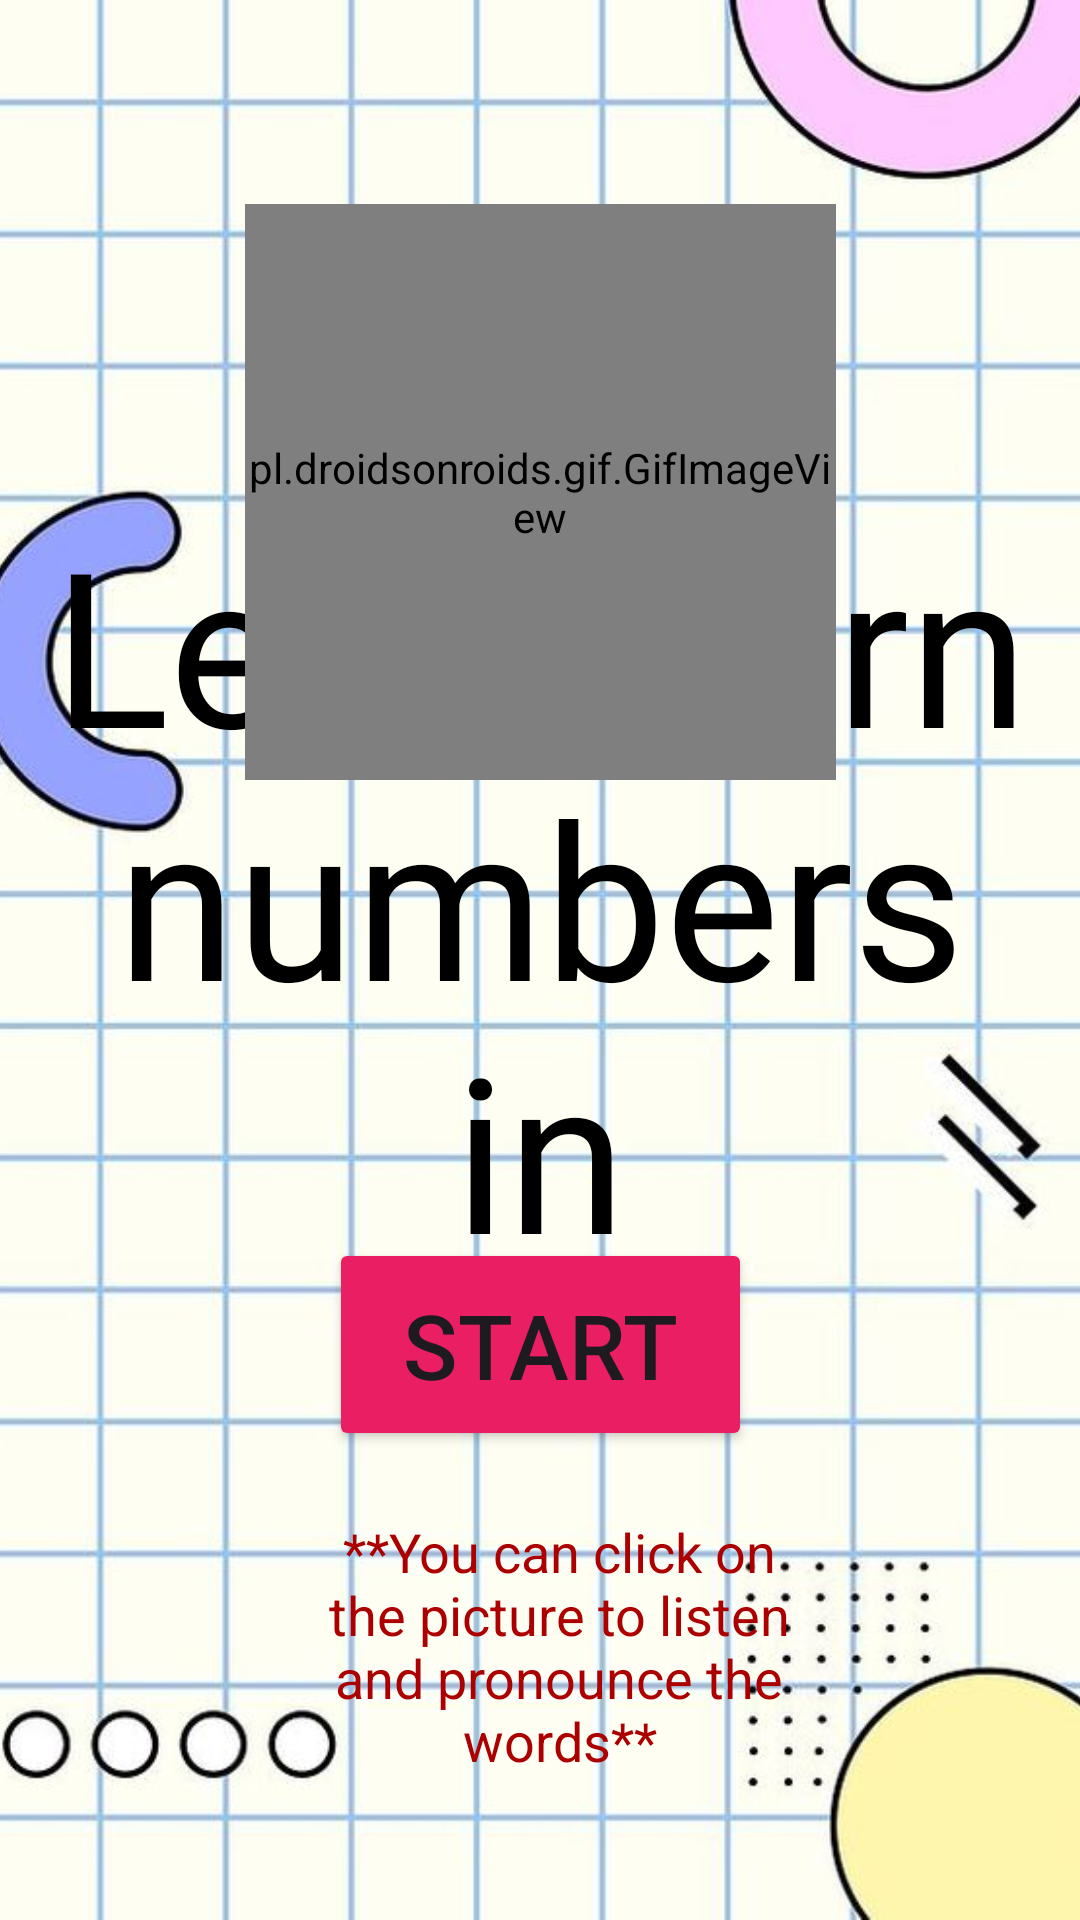

The Android layout XML behind this screen, and the referenced resources:
<!-- AndroidManifest.xml: application theme Theme.FunKiddoQuizzes -->
<!-- res/layout/activity_main11.xml -->
<?xml version="1.0" encoding="utf-8"?>
<androidx.constraintlayout.widget.ConstraintLayout
    xmlns:android="http://schemas.android.com/apk/res/android"
    xmlns:app="http://schemas.android.com/apk/res-auto"
    xmlns:tools="http://schemas.android.com/tools"
    android:layout_width="match_parent"
    android:layout_height="match_parent"
    tools:context=".MainActivity11">

    <ImageView
        android:id="@+id/imageView13"
        android:layout_width="0dp"
        android:layout_height="0dp"
        android:scaleType="centerCrop"
        android:src="@drawable/bg16"
        app:layout_constraintBottom_toBottomOf="parent"
        app:layout_constraintEnd_toEndOf="parent"
        app:layout_constraintHorizontal_bias="0.0"
        app:layout_constraintStart_toStartOf="parent"
        app:layout_constraintTop_toTopOf="parent"
        app:layout_constraintVertical_bias="0.0" />

    <TextView
        android:id="@+id/textView12"
        android:layout_width="346dp"
        android:layout_height="268dp"
        android:fontFamily="@font/berkshire_swash"
        android:text="Let's learn numbers in Mandarin"
        android:textAlignment="center"
        android:textColor="#000000"
        android:textSize="72sp"
        app:layout_constraintBottom_toBottomOf="parent"
        app:layout_constraintEnd_toEndOf="@+id/imageView13"
        app:layout_constraintHorizontal_bias="0.492"
        app:layout_constraintStart_toStartOf="@+id/imageView13"
        app:layout_constraintTop_toTopOf="@+id/imageView13"
        app:layout_constraintVertical_bias="0.447"
        tools:ignore="MissingConstraints" />

    <pl.droidsonroids.gif.GifImageView
        android:id="@+id/gifImageView"
        android:layout_width="197dp"
        android:layout_height="192dp"
        android:layout_marginTop="68dp"
        android:src="@drawable/pis"
        app:layout_constrainedWidth="true"
        app:layout_constraintEnd_toEndOf="parent"
        app:layout_constraintStart_toStartOf="parent"
        app:layout_constraintTop_toTopOf="parent" />

    <Button
        android:id="@+id/button6"
        android:layout_width="141dp"
        android:layout_height="71dp"
        android:layout_centerHorizontal="true"
        android:backgroundTint="#E91E63"
        android:onClick="nextP"
        android:text="Start"
        android:textSize="30sp"
        app:layout_constraintBottom_toBottomOf="@+id/imageView13"
        app:layout_constraintEnd_toEndOf="parent"
        app:layout_constraintStart_toStartOf="@+id/imageView13"
        app:layout_constraintTop_toTopOf="parent"
        app:layout_constraintVertical_bias="0.725"
        tools:ignore="MissingConstraints" />

    <TextView
        android:id="@+id/textView4"
        android:layout_width="180dp"
        android:layout_height="94dp"
        android:text="**You can click on the picture to listen and pronounce the words**"
        android:textAlignment="center"
        android:textColor="#AC0000"
        android:textSize="18sp"
        app:layout_constraintBottom_toBottomOf="parent"
        app:layout_constraintEnd_toEndOf="@+id/imageView13"
        app:layout_constraintHorizontal_bias="0.536"
        app:layout_constraintStart_toStartOf="@+id/imageView13"
        app:layout_constraintTop_toTopOf="@+id/imageView13"
        app:layout_constraintVertical_bias="0.925" />
</androidx.constraintlayout.widget.ConstraintLayout>
<!-- resources referenced by this layout -->
<resources>
  <!-- drawable bg16: jpg bitmap (drawable, 54197 bytes) -->
  <style name="Theme.FunKiddoQuizzes" parent="Base.Theme.FunKiddoQuizzes" />
  <style name="Base.Theme.FunKiddoQuizzes" parent="Theme.Material3.DayNight.NoActionBar">
          
          
      </style>
</resources>
